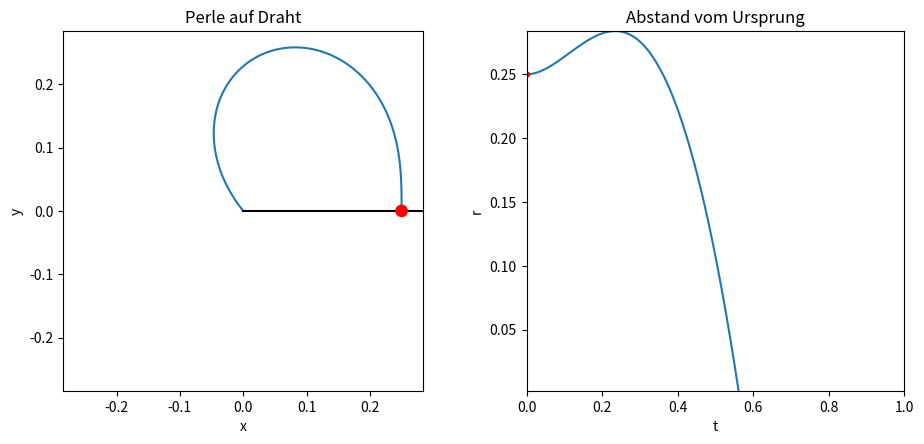

Python code for this plot:
"""RotierendePerle
---------------
Die Bewegungsgleichung fuer eine auf einem unendlich langem Stab wird numerisch geloest. Wenn r(t) der Abstand vom Aufhaenge-
punkt ist, lautet die Bewegungsgleichung
r''(t) = omega^2*r(t) - g*sin(omega*t),
wobei omega die Kreisfrequenz vom Stab und g die konstante Erdbeschleunigung ist. Das System wird nur bis zu dem Zeitpunkt
geplottet, bis erstmalig r<0 auftritt. An dieser Stelle macht die Loesung physikalisch keinen Sinn mehr. In der Animation
koennen wir aber sehen, was zu diesem Zeitpunkt passiert. Fuer die unten gegebenen Parameter ist die Rotationsenergie der
Perle zu schwach um gegen die Gravitation anzukommen -- die Perle landet knapp 0.6 s genau in der Aufhaegung. Ab jetzt
liefert die numerische Loesung unsinnige Werte. Physikalisch sehen wir aber, dass ab diesem Zeitpunkt die Perle in diesem
Punkt liegen bleibt ohne ihre Position fuer zukuenftige Zeiten zu veraendern.

Einstellungen in der main()-Funktion:
- omega: Kreisfrequenz Stab [Hz]
- g: Erdbeschleunigung [m/s^2]
- r0: Anfangsabstand vom Ursprung [m]
- r0_dot: Anfangsgeschwindigkeit in r-Richtung [m/s]
- T: Maximale Zeit [s]
- N: Diskretisierungszahl

Nutzung:
- Ggf. oben genannte Parameter individuell in der main()-Funktion einstellen
- Erkennen, dass es einen sensiblen Wert von omega gibt
"""


from matplotlib import pyplot as plt
import numpy as np
from scipy.integrate import odeint
from matplotlib import animation


def deriv(y, t, omega, g):
    """Bewegungsgleichung fuer rotierende Perle als DGL erster Ordnung: y(t):=(r(t), r'(t)) =>
    y'(t)=(r'(t), omega^2*r(t) - g*sin(omega*t))

    Parameter
    ---------
    y : numpy array
        Daten y(t):=(r(t), r'(t)) fuer aktuellen Zeitschritt

    t : numpy array
        Zeitenarray

    omega : float
        Frequenz vom Stab

    g : float
        Erdbeschleunigung

    Return
    ------
    Rechte Seite der DGL 1. Ordnung
    """

    return np.array([y[1], omega**2*y[0]-g*np.sin(omega*t)])


def animate(i, omega, t, r_t, x_t, y_t, line, mass, dot):
    """Animiert Perle auf rotierendem Draht und roten Punkt im rechten Plot

    Parameter
    ---------
    i : int
        Position der Zeit t im Zeit-array time[i]
        Ausgeloest durch frames=N in FuncAnimation

    omega : float
        Frequenz vom Stab

    t : numpy array
        Zeitenarray

    r_t : numpy array
        Loesung der Bewegungsgleichung

    x_t, y_t : array
        x/y-Koordinaten

    line : matplotlib line
        Stab

    mass : matplotlib patch
        Masse im linken Plot

    dot : matplotlib plot
        Roter Punkt im rechten Plot
    """

    # Rotierender Stab
    x = np.sqrt(2)*np.max(r_t)*np.cos(omega*t[i])
    y = np.sqrt(2)*np.max(r_t)*np.sin(omega*t[i])
    line.set_xdata([0, x])
    line.set_ydata([0, y])

    # Animation der roten Punkte
    mass.center = (x_t[i], y_t[i])
    dot.set_xdata([t[i]])
    dot.set_ydata([r_t[i]])

    return line, mass, dot,


def main():
    # Aenderbare Parameter
    omega = 4                                                                           # Kreisfrequenz Stab [Hz]
    g = 9.81                                                                            # Erdbeschleunigung [m/s^2]
    r0 = .25                                                                            # Anfangsabstand [m]
    r0_dot = 0                                                                          # Anfangsgeschwindigkeit [m/s]
    T = 1                                                                               # Max. Zeit [s]
    N = 500                                                                             # Diskretisierungszahl
    # Aenderbare Parameter -- ENDE

    print(__doc__)
    labels = ["omega", "g", "r0", "r0_dot", "T", "N"]
    values = [omega, g, r0, r0_dot, T, N]
    print("Aktuelle Parameter:")
    for lab, val in zip(labels, values):
        print(lab, " = ", val)

    fig = plt.figure("Mechanik/RotierendePerle.py", figsize=(10,5))
    #fig.canvas.set_window_title("Mechanik/RotierendePerle.py")
    ax1 = fig.add_subplot(121, aspect="equal")
    ax2 = fig.add_subplot(122)
    fig.tight_layout(pad=4)                                                             # Platz zwischen Subplots

    y0 = np.array([r0, r0_dot])
    t = np.linspace(0, T, N)
    y = odeint(deriv, y0, t, args=(omega, g))

    # Finde Index ab dem negative r auftauchen
    idx = 0
    while y[idx, 0] >= 0 and idx < N-1:
        idx += 1

    r_t = y[:idx, 0]
    r_dot_t = y[:idx, 1]
    x_t = r_t*np.cos(omega*t[:idx])
    y_t = r_t*np.sin(omega*t[:idx])

    # Plots
    ax1.plot(x_t, y_t, zorder=0)
    line, = ax1.plot([0, np.max(r_t)], [0, 0], c="k", zorder=0)
    mass = plt.Circle((r0, 0), radius=.01, fc="r", zorder=1)
    ax1.add_patch(mass)
    ax2.plot(t[:idx], r_t, zorder=0)
    dot, = ax2.plot(t[0], r_t[0], c="r", marker=".")

    # Achseneinstellungen
    ax1.set_xlim([-np.max(r_t), np.max(r_t)])
    ax1.set_ylim([-np.max(r_t), np.max(r_t)])
    ax1.set_xlabel("x")
    ax1.set_ylabel("y")
    ax1.set_title("Perle auf Draht")
    ax2.set_xlim([0, T])
    ax2.set_ylim([np.min(r_t), np.max(r_t)])
    ax2.set_xlabel("t")
    ax2.set_ylabel("r")
    ax2.set_title("Abstand vom Ursprung")

    anim = animation.FuncAnimation(fig, animate, frames=idx, interval=10, blit=True,
                                    fargs=(omega, t, r_t, x_t, y_t, line, mass, dot))

    plt.show()


if __name__ == "__main__":
    main()
